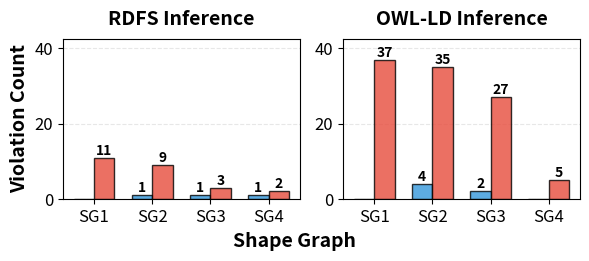

Write the Python code that produced this figure. (Note: this script raises an exception after producing the figure.)
"""
Plot comparison of open vs closed shapes for baseline validation under RDFS and OWL-LD inference.
This demonstrates the impact of closing shapes on violation detection.
"""

import matplotlib.pyplot as plt
import numpy as np

# Plot configuration
PANEL_WIDTH = 3.0
PANEL_HEIGHT = 2.4
AXIS_LABEL_SIZE = 14
TICK_LABEL_SIZE = 12
LEGEND_SIZE = 12

# Data from baseline comparison experiment
datasets = ['SG1', 'SG2', 'SG3', 'SG4']

# RDFS inference results
rdfs_open = [0, 1, 1, 1]
rdfs_closed = [11, 9, 3, 2]

# OWL-LD inference results
owl_open = [0, 4, 2, 0]
owl_closed = [37, 35, 27, 5]

# Calculate y-axis limits for consistency across both panels
all_values = rdfs_open + rdfs_closed + owl_open + owl_closed
y_max = max(all_values) * 1.15  # Add 15% margin for bar labels

# Create figure with two subplots
fig, (ax1, ax2) = plt.subplots(1, 2, figsize=(PANEL_WIDTH * 2, PANEL_HEIGHT))

# Bar width and positions
x = np.arange(len(datasets))
width = 0.35

# Plot 1: RDFS comparison
bars1_open = ax1.bar(x - width/2, rdfs_open, width, label='Open Shapes', 
                     color='#3498db', alpha=0.8, edgecolor='black')
bars1_closed = ax1.bar(x + width/2, rdfs_closed, width, label='Closed Shapes', 
                       color='#e74c3c', alpha=0.8, edgecolor='black')

ax1.set_title('RDFS Inference', fontsize=AXIS_LABEL_SIZE, fontweight='bold', pad=10)
ax1.set_ylabel('Violation Count', fontsize=AXIS_LABEL_SIZE, fontweight='bold')
ax1.set_xticks(x)
ax1.set_xticklabels(datasets, fontsize=TICK_LABEL_SIZE)
ax1.tick_params(axis='y', labelsize=TICK_LABEL_SIZE)
ax1.set_ylim(0, y_max)
ax1.grid(axis='y', alpha=0.3, linestyle='--')
ax1.set_axisbelow(True)

# Add value labels on bars
for bars in [bars1_open, bars1_closed]:
    for bar in bars:
        height = bar.get_height()
        if height > 0:
            ax1.text(bar.get_x() + bar.get_width()/2., height,
                    f'{int(height)}',
                    ha='center', va='bottom', fontsize=10, fontweight='bold')

# Plot 2: OWL-LD comparison
bars2_open = ax2.bar(x - width/2, owl_open, width, label='Open Shapes', 
                     color='#3498db', alpha=0.8, edgecolor='black')
bars2_closed = ax2.bar(x + width/2, owl_closed, width, label='Closed Shapes', 
                       color='#e74c3c', alpha=0.8, edgecolor='black')

ax2.set_title('OWL-LD Inference', fontsize=AXIS_LABEL_SIZE, fontweight='bold', pad=10)
ax2.set_xticks(x)
ax2.set_xticklabels(datasets, fontsize=TICK_LABEL_SIZE)
ax2.tick_params(axis='y', labelsize=TICK_LABEL_SIZE)
ax2.set_ylim(0, y_max)
ax2.grid(axis='y', alpha=0.3, linestyle='--')
ax2.set_axisbelow(True)

# Add value labels on bars
for bars in [bars2_open, bars2_closed]:
    for bar in bars:
        height = bar.get_height()
        if height > 0:
            ax2.text(bar.get_x() + bar.get_width()/2., height,
                    f'{int(height)}',
                    ha='center', va='bottom', fontsize=10, fontweight='bold')

# Add shared xlabel centered between panels
fig.text(0.5, -0.05, 'Shape Graph', ha='center', fontsize=AXIS_LABEL_SIZE, fontweight='bold')

plt.tight_layout()
plt.subplots_adjust(bottom=0.15)  # Make room for shared xlabel

# Save the figure
output_path = 'Outputs/baseline_comparison.pdf'
plt.savefig(output_path, format='pdf', bbox_inches='tight')
print(f"Plot saved to: {output_path}")

# Create separate legend figure (horizontal)
fig_legend, ax_legend = plt.subplots(figsize=(3.5, 0.4))
ax_legend.axis('off')

# Get handles and labels from one of the plots
handles, labels = ax1.get_legend_handles_labels()

# Create horizontal legend
legend = ax_legend.legend(handles, labels, 
                         loc='center', 
                         ncol=2, 
                         fontsize=LEGEND_SIZE,
                         frameon=False)

# Save legend separately
legend_path = 'Outputs/baseline_comparison_legend.pdf'
plt.savefig(legend_path, format='pdf', bbox_inches='tight')
print(f"Legend saved to: {legend_path}")

plt.show()
